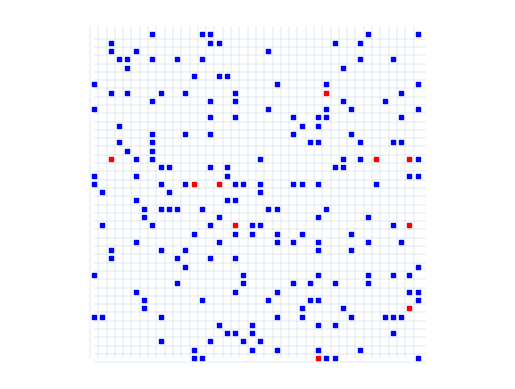
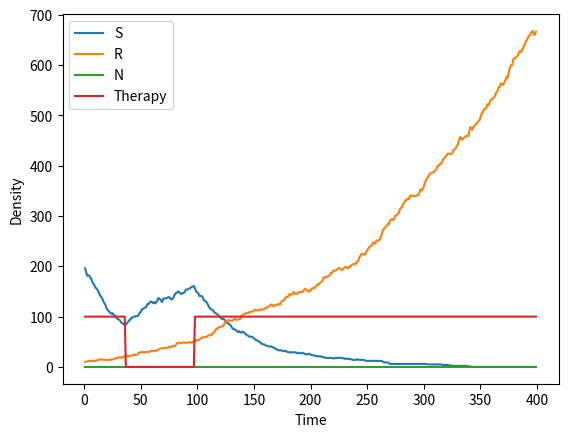

Here is the Python script that generated these plots, in order:
from matplotlib import gridspec
import numpy as np
import random
import matplotlib.pyplot as plt
import matplotlib.animation as animation


class ABM_model:
    def __init__(self,parameters):
        self.parameters = parameters
        self.domain_size = parameters["domain_size"]
        self.T = parameters["T"]
        self.dt = parameters["dt"]
        self.S0 = parameters["S0"]
        self.R0 = parameters["R0"]
        self.N0 = parameters["N0"]
        self.grS = parameters["grS"]
        self.grR = parameters["grR"]
        self.grN = parameters["grN"]
        self.drS = parameters["drS"]
        self.drR = parameters["drR"]
        self.drN = parameters["drN"]
        self.divrS = parameters["divrS"]
        self.divrN = parameters["divrN"]
        self.dimension = parameters["dimension"]
        self.grid = np.zeros((self.domain_size, self.domain_size))
        self.data = np.zeros((self.T, 4))
        self.current_therapy = 1
        self.seed = parameters["seed"]
        print(f"Using seed {self.seed}")
        np.random.seed(self.seed)
        # cell types 1 = sensitive, 2 = resistant, 3 = normal
        self.sensitive_type = 1
        self.resistant_type = 2
        self.normal_type = 3
        # print(f"Starting with {self.S0} sensitive cells, {self.R0} resistant cells and {self.N0} normal cells.")

        # set initial condition and store data
        self.set_initial_condition(parameters["initial_condition_type"])
        self.data[0, 0] = np.sum(self.grid == self.sensitive_type)
        self.data[0, 1] = np.sum(self.grid == self.resistant_type)
        self.data[0, 2] = np.sum(self.grid == self.normal_type)
        self.data[0, 3] = self.current_therapy
        # inintialize grid

        self.save_locations = parameters["save_locations"]
        if self.save_locations:
            self.location_data = []
            sensitive_location_data = np.append(
                np.argwhere(self.grid == self.sensitive_type),
                np.ones((self.data[0, 0].astype(int), 1)),
                axis=1,
            )
            resistant_location_data = np.append(
                np.argwhere(self.grid == self.resistant_type),
                np.ones((self.data[0, 1].astype(int), 1)) * 2,
                axis=1,
            )
            normal_location_data = np.append(
                np.argwhere(self.grid == self.normal_type),
                np.ones((self.data[0, 2].astype(int), 1)) * 3,
                axis=1,
            )
            initial_location_data = np.append(
                sensitive_location_data, resistant_location_data, axis=0
            )
            initial_location_data = np.append(
                initial_location_data, normal_location_data, axis=0
            )
            self.location_data.append(initial_location_data)

    def set_seed(self,seed):
        self.seed = seed
        np.random.seed(self.seed)

    def reset(self,hard = False):
        """Hard reset will reset the grid to a new initial grid of the same type. 
        Soft reset will reset the grid to the initial grid generated at the start."""
        if hard:
            self.set_initial_condition(self.parameters["initial_condition_type"])
        else:
            self.grid = self.initial_grid.copy()
        return self.seed

    def set_initial_condition(self, initial_condition_type):
        self.grid = np.zeros((self.domain_size, self.domain_size))
        if initial_condition_type == "random":
            # select random 2D coordinates for S0 cells
            # randmoly set S0 grid points to 1[
            S0_idx = [
                divmod(i, self.domain_size) for i in random.sample(range(self.domain_size**2), self.S0)
            ]
            for idx in S0_idx:
                self.grid[idx] = 1
            # randmoly set R0 grid points to 2
            R0_idx = [
                divmod(i, self.domain_size) for i in random.sample(range(self.domain_size**2), self.R0)
            ]
            for idx in R0_idx:
                self.grid[idx] = 2
        elif initial_condition_type == "cluster":
            # make a ball of S0 cells
            for i in range(self.domain_size):
                for j in range(self.domain_size):
                    if (i - self.domain_size / 2) ** 2 + (j - self.domain_size / 2) ** 2 < self.S0:
                        self.grid[i, j] = 1
            # make a ball of R0 cells
            for i in range(self.domain_size):
                for j in range(self.domain_size):
                    if (i - self.domain_size / 2) ** 2 + (j - self.domain_size / 2) ** 2 < self.R0:
                        self.grid[i, j] = 2
        elif initial_condition_type == "cluster_in_normal":
            # make a ball of S0 cells
            for i in range(self.domain_size):
                for j in range(self.domain_size):
                    if (i - self.domain_size / 2) ** 2 + (j - self.domain_size / 2) ** 2 < self.S0:
                        self.grid[i, j] = self.sensitive_type
            # make a ball of R0 cells
            for i in range(self.domain_size):
                for j in range(self.domain_size):
                    if (i - self.domain_size / 2) ** 2 + (j - self.domain_size / 2) ** 2 < self.R0:
                        self.grid[i, j] = self.resistant_type
            # line walls with normal cells
            R = np.floor(((self.domain_size**2 - self.N0) / np.pi)**0.5)
            # fill in the grid with the value 1 for a circle of radius R around the center
            for i in range(self.domain_size):   
                for j in range(self.domain_size):
                    if (i - self.domain_size/2)**2 + (j - self.domain_size/2)**2 >= R**2:
                        self.grid[i, j] = self.normal_type           
            # randomly kill surplus cells so there are exactly N_cells cells using np.random.choice
            N_generated = np.sum(self.grid==self.normal_type)
            cell_locations = np.argwhere(self.grid == self.normal_type)  
            kill_surplus = np.random.choice(cell_locations.shape[0], N_generated - self.N0, replace=False)
            self.grid[cell_locations[kill_surplus, 0], cell_locations[kill_surplus, 1]] = 0
            
        elif initial_condition_type == "two_clusters":
            # make a ball of S0 cells
            for i in range(self.domain_size):
                for j in range(self.domain_size):
                    if (i - self.domain_size / 4) ** 2 + (j - self.domain_size / 4) ** 2 < self.S0:
                        self.grid[i, j] = 1
            # make a ball of R0 cells
            for i in range(self.domain_size):
                for j in range(self.domain_size):
                    if (i - 3 * self.domain_size / 4) ** 2 + (j - 3 * self.domain_size / 4) ** 2 < self.R0:
                        self.grid[i, j] = 2
        elif initial_condition_type == "uniform":
            # uniformly distribution S0 + R0 + N0 cells using numpy
            self.flattened_indicies = np.argwhere(self.grid == 0).reshape(self.domain_size ** 2,2)
            self.N_total = self.S0 + self.R0 + self.N0
            N_grid = self.flattened_indicies.shape[0]
            self.location_indices = self.flattened_indicies[np.random.choice(np.linspace(0,N_grid-1,N_grid,dtype=int),replace=False,size=self.N_total)]
            for i in range(self.S0):
                self.grid[self.location_indices[i,0],self.location_indices[i,1]] = self.sensitive_type
            for i in range(self.S0,self.S0+self.R0):
                self.grid[self.location_indices[i,0],self.location_indices[i,1]] = self.resistant_type
            for i in range(self.S0+self.R0,self.N_total):
                self.grid[self.location_indices[i,0],self.location_indices[i,1]] = self.normal_type
        else:
            print("initial condition type not recognized")

        # save initial grid
        self.initial_grid = self.grid.copy()

        # # set up grid
        # grid = np.zeros((self.domain_size, self.domain_size))
        # # make a ball of S0 cells
        # for i in range(self.domain_size):
        #     for j in range(self.domain_size):
        #         if (i - self.domain_size / 2) ** 2 + (j - self.domain_size / 2) ** 2 < self.S0:
        #             grid[i, j] = 1
        # # make a ball of R0 cells
        # for i in range(self.domain_size):
        #     for j in range(self.domain_size):
        #         if (i - self.domain_size / 2) ** 2 + (j - self.domain_size / 2) ** 2 < self.R0:
        #             grid[i, j] = 2

        # # select random 2D coordinates for S0 cells
        # # randmoly set S0 grid points to 1[
        # S0_idx = [divmod(i, self.domain_size) for i in random.sample(range(self.domain_size ** 2), self.S0)]
        # for idx in S0_idx:
        #     grid[idx] = 1
        # # randmoly set R0 grid points to 2
        # R0_idx = [divmod(i, self.domain_size) for i in random.sample(range(self.domain_size ** 2), self.R0)]
        # for idx in R0_idx:
        #     grid[idx] = 2
        # # resample points for which grid[i] == 1
        # # while np.any(grid[R0_idx] == 1):
        #     # R0_idx = [divmod(i, self.domain_size) for i in random.sample(range(self.domain_size ** 2), self.R0)]
        # return gridspec

    def run(self, therapy_type):
        # run model for T iterations
        for t in range(1, self.T):
            # if t % 50 == 0:
            #     self.plot_grid()
            self.set_therapy(therapy_type, t)
            self.compute_death()
            self.compute_growth_S()
            self.compute_growth_R()
            self.compute_growth_N()

            # compute number of resistant and sensitive cells
            self.data[t, 0] = np.sum(self.grid == self.sensitive_type)
            self.data[t, 1] = np.sum(self.grid == self.resistant_type)
            self.data[t, 2] = np.sum(self.grid == self.normal_type)
            self.data[t, 3] = self.current_therapy

            if self.save_locations == True:
                sensitive_location_data = np.append(
                    np.argwhere(self.grid == self.sensitive_type),
                    np.ones((self.data[t, 0].astype(int), 1)) * self.sensitive_type,
                    axis=1,
                )
                resistant_location_data = np.append(
                    np.argwhere(self.grid == self.resistant_type),
                    np.ones((self.data[t, 1].astype(int), 1)) * self.resistant_type,
                    axis=1,
                )
                normal_location_data = np.append(
                    np.argwhere(self.grid == self.normal_type),
                    np.ones((self.data[t, 2].astype(int), 1)) * self.normal_type,
                    axis=1,
                )
                current_location_data = np.append(
                    sensitive_location_data, resistant_location_data, axis=0
                )
                current_location_data = np.append(
                    current_location_data, normal_location_data, axis=0
                )
                self.location_data.append(current_location_data)

    def compute_death(self):
        # compute death of cells
        # get all cells with S
        cells = np.argwhere(self.grid == self.sensitive_type)
        for cell in cells:
            if np.random.random() < self.drS *self.dt:
                # cell dies
                self.grid[cell[0]][cell[1]] = 0
        cells = np.argwhere(self.grid == self.resistant_type)
        for cell in cells:
            if np.random.random() < self.drR *self.dt:
                # cell dies
                self.grid[cell[0]][cell[1]] = 0
        cells = np.argwhere(self.grid == self.normal_type)
        for cell in cells:
            if np.random.random() < self.drN *self.dt:
                # cell dies
                self.grid[cell[0]][cell[1]] = 0

    # TODO make one function for all three types
    def compute_growth_S(self):
        # get all cells with S
        cells = np.argwhere(self.grid == self.sensitive_type)
        for cell in cells:
            # it grows with probability grS
            if np.random.random() < self.grS*self.dt:
                # get all neigbours
                neigbours = self.get_neigbours(cell)
                count = 0
                for neigbour in neigbours:
                    if self.grid[neigbour[0]][neigbour[1]] == 0:
                        count += 1
                # check if a neigbour is empty
                if count > 0:
                    # check if therapy is succeful
                    if self.current_therapy and np.random.random() < self.divrS:
                        # cell dies during division
                        self.grid[cell[0]][cell[1]] = 0
                    else:
                        # shuffle neigbours
                        np.random.shuffle(neigbours)
                        # check one by one if they are empy
                        for neigbour in neigbours:
                            if self.grid[neigbour[0]][neigbour[1]] == 0:
                                # if empty, cell divides
                                self.grid[neigbour[0]][neigbour[1]] = 1
                                break

    def compute_growth_R(self):
        # get all cells with R
        cells = np.argwhere(self.grid == self.resistant_type)
        for cell in cells:
            # it grows with probability grR
            if np.random.random() < self.grR*self.dt:
                # get all neigbours
                neigbours = self.get_neigbours(cell)
                count = 0
                for neigbour in neigbours:
                    if self.grid[neigbour[0]][neigbour[1]] == 0:
                        count += 1
                # check if a neigbour is empty
                if count > 0:
                    # shuffle neigbours
                    np.random.shuffle(neigbours)
                    # check one by one if they are empy
                    for neigbour in neigbours:
                        if self.grid[neigbour[0]][neigbour[1]] == 0:
                            # if empty, cell divides
                            self.grid[neigbour[0]][neigbour[1]] = 2
                            break

    def compute_growth_N(self):
        # get all cells with R
        cells = np.argwhere(self.grid == self.normal_type)
        for cell in cells:
            # it grows with probability grR
            if np.random.random() < self.grN*self.dt:
                # get all neigbours
                neigbours = self.get_neigbours(cell)
                count = 0
                for neigbour in neigbours:
                    if self.grid[neigbour[0]][neigbour[1]] == 0:
                        count += 1
                # check if a neigbour is empty
                if count > 0:
                    if self.current_therapy and np.random.random() < self.divrN:
                        # cell dies during division
                        self.grid[cell[0]][cell[1]] = 0
                    else:
                        # shuffle neigbours
                        np.random.shuffle(neigbours)
                        # check one by one if they are empy
                        for neigbour in neigbours:
                            if self.grid[neigbour[0]][neigbour[1]] == 0:
                                # if empty, cell divides
                                self.grid[neigbour[0]][neigbour[1]] = 3
                                break

    def get_neigbours(self, cell):
        # get neigbours of cell
        neigbours = []
        for i in range(-1, 2):
            for j in range(-1, 2):
                if i != 0 or j != 0:
                    neigbours.append([cell[0] + i, cell[1] + j])
        # check if neigbours are in the grid
        neigbours = [
            neigbour
            for neigbour in neigbours
            if neigbour[0] >= 0
            and neigbour[0] < self.domain_size
            and neigbour[1] >= 0
            and neigbour[1] < self.domain_size
        ]
        return neigbours

    def set_therapy(self, therapy_type, t):
        # set current therapy
        if therapy_type == "notherapy":
            self.current_therapy = 0
        elif therapy_type == "continuous":
            self.current_therapy = 0
        elif therapy_type == "adaptive":    
            n_sensitive = np.sum(self.grid == self.sensitive_type)
            n_resistant = np.sum(self.grid == self.resistant_type)
            n_normal = np.sum(self.grid == self.normal_type)
            total = n_sensitive + n_resistant
            initial_number = self.S0 + self.R0
            # total = np.sum(self.grid == self.sensitive_type) + np.sum(self.grid == self.resistant_type) + np.sum(self.grid == self.normal_type)
            # initial_number = self.S0 + self.R0 + self.N0
            if self.current_therapy and total < 0.5 * initial_number:
                self.current_therapy = 0
            elif not self.current_therapy and total > initial_number:
                self.current_therapy = 1
        else:
            raise ValueError("Therapy type not recognized")

    def get_data(self):
        return self.data

    # PLOTTING FUNCTIONS
    def plot_grid(self):
        fig, ax = plt.subplots()
        sensitiveLocations = np.argwhere(self.grid == self.sensitive_type)
        resistantLocations = np.argwhere(self.grid == self.resistant_type)
        normalLocations = np.argwhere(self.grid == self.normal_type)
        scale = 20000 / self.domain_size**2
        sS = ax.scatter(
            sensitiveLocations[:, 0],
            sensitiveLocations[:, 1],
            c="b",
            marker="s",
            s=scale,
        )
        sR = ax.scatter(
            resistantLocations[:, 0],
            resistantLocations[:, 1],
            c="r",
            marker="s",
            s=scale,
        )
        sN = ax.scatter(
            normalLocations[:, 0],
            normalLocations[:, 1],
            c="g",
            marker="s",
            s=scale,
        )
        ax.set(xlim=(-0.5, self.domain_size + 0.5), ylim=(-0.5, self.domain_size + 0.5))
        ax.vlines(np.linspace(0, self.domain_size - 1, self.domain_size) - 0.5, 0, self.domain_size, linewidth=0.1)
        ax.hlines(np.linspace(0, self.domain_size - 1, self.domain_size) - 0.5, 0, self.domain_size, linewidth=0.1)
        ax.axis("equal")
        ax.axis("off")
        plt.show()


    def plot_celltypes_density(self, ax):
        # plot cell types density
        ax.plot(np.arange(1, self.T)*self.dt, self.data[1:, 0], label="S")
        ax.plot(np.arange(1, self.T)*self.dt, self.data[1:, 1], label="R")
        ax.plot(np.arange(1, self.T)*self.dt, self.data[1:, 2], label="N")
        ax.plot(np.arange(1, self.T)*self.dt, self.data[1:, 3] * 100, label="Therapy")
        ax.set_xlabel("Time")
        ax.set_ylabel("Density")
        ax.legend()
        return ax

    def animate_cells(self, figax):
        if np.all(self.data == 0):
            print("No Data!")
            return None, None, None
        fig, ax = figax
        nFrames = self.T - 1
        sensitiveLocations = self.location_data[1][self.location_data[1][:, 2] == 1, :2]
        resistantLocations = self.location_data[1][self.location_data[1][:, 2] == 2, :2]
        scale = 60000 / self.domain_size
        sS = ax.scatter(
            sensitiveLocations[:, 0],
            sensitiveLocations[:, 1],
            c="b",
            marker="s",
            s=scale,
        )
        sR = ax.scatter(
            resistantLocations[:, 0],
            resistantLocations[:, 1],
            c="r",
            marker="s",
            s=scale,
        )
        ax.set(xlim=(-0.5, self.domain_size + 0.5), ylim=(-0.5, self.domain_size + 0.5))
        ax.axis("equal")
        ax.axis("off")

        def update(i):
            sensitiveLocations = self.location_data[i + 1][
                self.location_data[i + 1][:, 2] == 1, :2
            ]
            resistantLocations = self.location_data[i + 1][
                self.location_data[i + 1][:, 2] == 2, :2
            ]
            sS.set_offsets(sensitiveLocations)
            sR.set_offsets(resistantLocations)

        anim = animation.FuncAnimation(
            fig=fig, func=update, frames=nFrames, interval=20
        )
        return fig, ax, anim

    def animate_graph(self, figax, interval=20):
        fig, ax = figax
        i = 2
        (lineS,) = ax.plot(np.arange(1, i), self.data[1:i, 0], label="S")
        (lineR,) = ax.plot(np.arange(1, i), self.data[1:i, 1], label="R")
        (lineN,) = ax.plot(np.arange(1, i), self.data[1:i, 2], label="N")
        (lineD,) = ax.plot(np.arange(1, i), self.data[1:i, 3] * 100, label="Therapy")
        ax.set_xlabel("Time")
        ax.set_ylabel("Density")
        ax.set(xlim=(0, self.T))
        ax.legend()

        def update(i):
            lineS.set_data(np.arange(1, i), self.data[1:i, 0])
            lineR.set_data(np.arange(1, i), self.data[1:i, 1])
            lineN.set_data(np.arange(1, i), self.data[1:i, 2])
            lineD.set_data(np.arange(1, i), self.data[1:i, 3] * 100)

        anim = animation.FuncAnimation(fig, update, self.T - 1, interval=interval)
        return fig, ax, anim

    def animate_cells_graph(self, interval=20, stride=1):
        fig, ax = plt.subplots(1, 2)
        fig.set_size_inches(10, 7)
        j = 2
        (lineS,) = ax[0].plot(np.arange(1, j), self.data[1:j, 0], label="S")
        (lineR,) = ax[0].plot(np.arange(1, j), self.data[1:j, 1], label="R")
        (lineN,) = ax[0].plot(np.arange(1, j), self.data[1:j, 2], label="N")
        (lineD,) = ax[0].plot(np.arange(1, j), self.data[1:j, 3] * 100, label="Therapy")
        ax[0].set_xlabel("Time")
        ax[0].set_ylabel("Density")
        ax[0].set(xlim=(0, self.T))
        ax[0].legend()

        nFrames = self.T - 1
        # print(f"{self.location_data[1].shape=}")
        sensitiveLocations = self.location_data[1][self.location_data[1][:, 2] == self.sensitive_type, :2]
        resistantLocations = self.location_data[1][self.location_data[1][:, 2] == self.resistant_type, :2]
        normalLocations = self.location_data[1][self.location_data[1][:, 2] == self.normal_type, :2]
        scale = 20000/self.domain_size**2
        # scale = 10
        sS = ax[1].scatter(
            sensitiveLocations[:, 0],
            sensitiveLocations[:, 1],
            c="b",
            marker="s",
            s=scale,
        )
        sR = ax[1].scatter(
            resistantLocations[:, 0],
            resistantLocations[:, 1],
            c="r",
            marker="s",
            s=scale,
        )
        sN = ax[1].scatter(
            normalLocations[:, 0],
            normalLocations[:, 1],
            c="g",
            marker="s",
            s=scale,
        )
        ax[1].set(xlim=(-0.5, self.domain_size + 0.5), ylim=(-0.5, self.domain_size + 0.5))
        ax[1].vlines(np.linspace(0, self.domain_size - 1, self.domain_size) - 0.5, 0, self.domain_size, linewidth=0.1)
        ax[1].hlines(np.linspace(0, self.domain_size - 1, self.domain_size) - 0.5, 0, self.domain_size, linewidth=0.1)
        ax[1].axis("equal")
        ax[1].axis("off")
        # ax[1].set(xlim=(70,130),ylim=(70,130))
        def update(j):
            i = j * stride
            lineS.set_data(np.arange(1, i), self.data[1:i, 0])
            lineR.set_data(np.arange(1, i), self.data[1:i, 1])
            lineN.set_data(np.arange(1, i), self.data[1:i, 2])
            lineD.set_data(np.arange(1, i), self.data[1:i, 3] * 100)
            sensitiveLocations = self.location_data[i + 1][
                self.location_data[i + 1][:, 2] == self.sensitive_type, :2
            ]
            resistantLocations = self.location_data[i + 1][
                self.location_data[i + 1][:, 2] == self.resistant_type, :2
            ]
            normalLocations = self.location_data[i + 1][
                self.location_data[i + 1][:, 2] == self.normal_type, :2
            ]
            sS.set_offsets(sensitiveLocations)
            sR.set_offsets(resistantLocations)
            sN.set_offsets(normalLocations)

        anim = animation.FuncAnimation(
            fig=fig, func=update, frames=nFrames//stride, interval=interval
        )
        return fig, ax, anim

    def time_to_progression(self, threshold):
        # calculate inital tumor size
        initial_tumor_size = self.S0 + self.R0 + self.N0
        for i in range(self.T):
            total_number = np.sum(self.data[i, :3])
            if total_number > threshold * initial_tumor_size:
                return i
        return -1


if __name__ == "__main__":

    # set up parameters
    parameters = {"domain_size" : 40,
    "T" : 400,
    "dt" : 1,
    "S0" : 200,
    "R0" : 10,
    "N0" : 0,
    "grS" : 0.023,
    "grR" : 0.023,
    "grN" : 0.005,
    "drS" : 0.01,
    "drR" : 0.01,
    "drN" : 0.00,
    "divrS" : 0.75,
    "divrN" : 0.5,
    "therapy" : "adaptive",
    "initial_condition_type" : "uniform",
    "save_locations" : False,
    "dimension" : 2,
    "seed" : 0}

    # set up model
    model = ABM_model(parameters)
    # set up initial condition
    model.set_initial_condition(parameters["initial_condition_type"])
    # show grid of initial conditions
    model.plot_grid()
    # run simulation
    model.run(parameters["therapy"])

    # plot data
    fig, ax = plt.subplots(1, 1)
    ax = model.plot_celltypes_density(ax)
    t = np.arange(1, model.T)*model.dt
    # ax.plot(t,model.R0*np.pi * np.exp(-model.drS*t), label="ODE Model")
    plt.show()

    if model.save_locations:
        fig, ax, anim = model.animate_cells_graph(stride=10,interval=80)
        anim.save("media/nice_abm.mp4")

    # animate data
    # fig,ax = plt.subplots()
    # fig,ax,anim = model.animate_cells((fig,ax))
    # anim.save("test_ABM.mp4")

    # animate graph
    # fig,ax = plt.subplots()
    # fig,ax,anim = model.animate_graph((fig,ax))
    # anim.save("test_ABM_graph.mp4")

    # plt.show()
    # anim.save("both_working.mp4")

    # # do a parameter sweep
    # therapies = ['notherapy', 'continuous', 'adaptive']
    # initial_conditions_types = ['random', 'cluster', 'two_clusters']
    # S0s = [50, 100, 200]
    # for initial_condition_type in initial_conditions_types:
    #     for S0 in S0s:
    #             # set up model
    #         model = ABM_model(N, T, S0, R0, grS, grR, drS, drR, divrS)
    #             # set up initial condition
    #         model.set_initial_condition(initial_condition_type)
    #             # show grid of initial conditions
    #             # model.print_grid()
    #             # run simulation
    #         model.run(therapy)
    #             # # plot data
    #         fig, ax = plt.subplots(1, 1)
    #         ax = model.plot_celltypes_density(ax)
    #         ax.set_title('Therapy: {}, Initial condition: {}, S0: {}'.format(therapy, initial_condition_type, S0))
    #             # # save figure
    #         fig.savefig('elene_{}_{}_{}.png'.format(therapy, initial_condition_type, S0))
    #         plt.close(fig)
